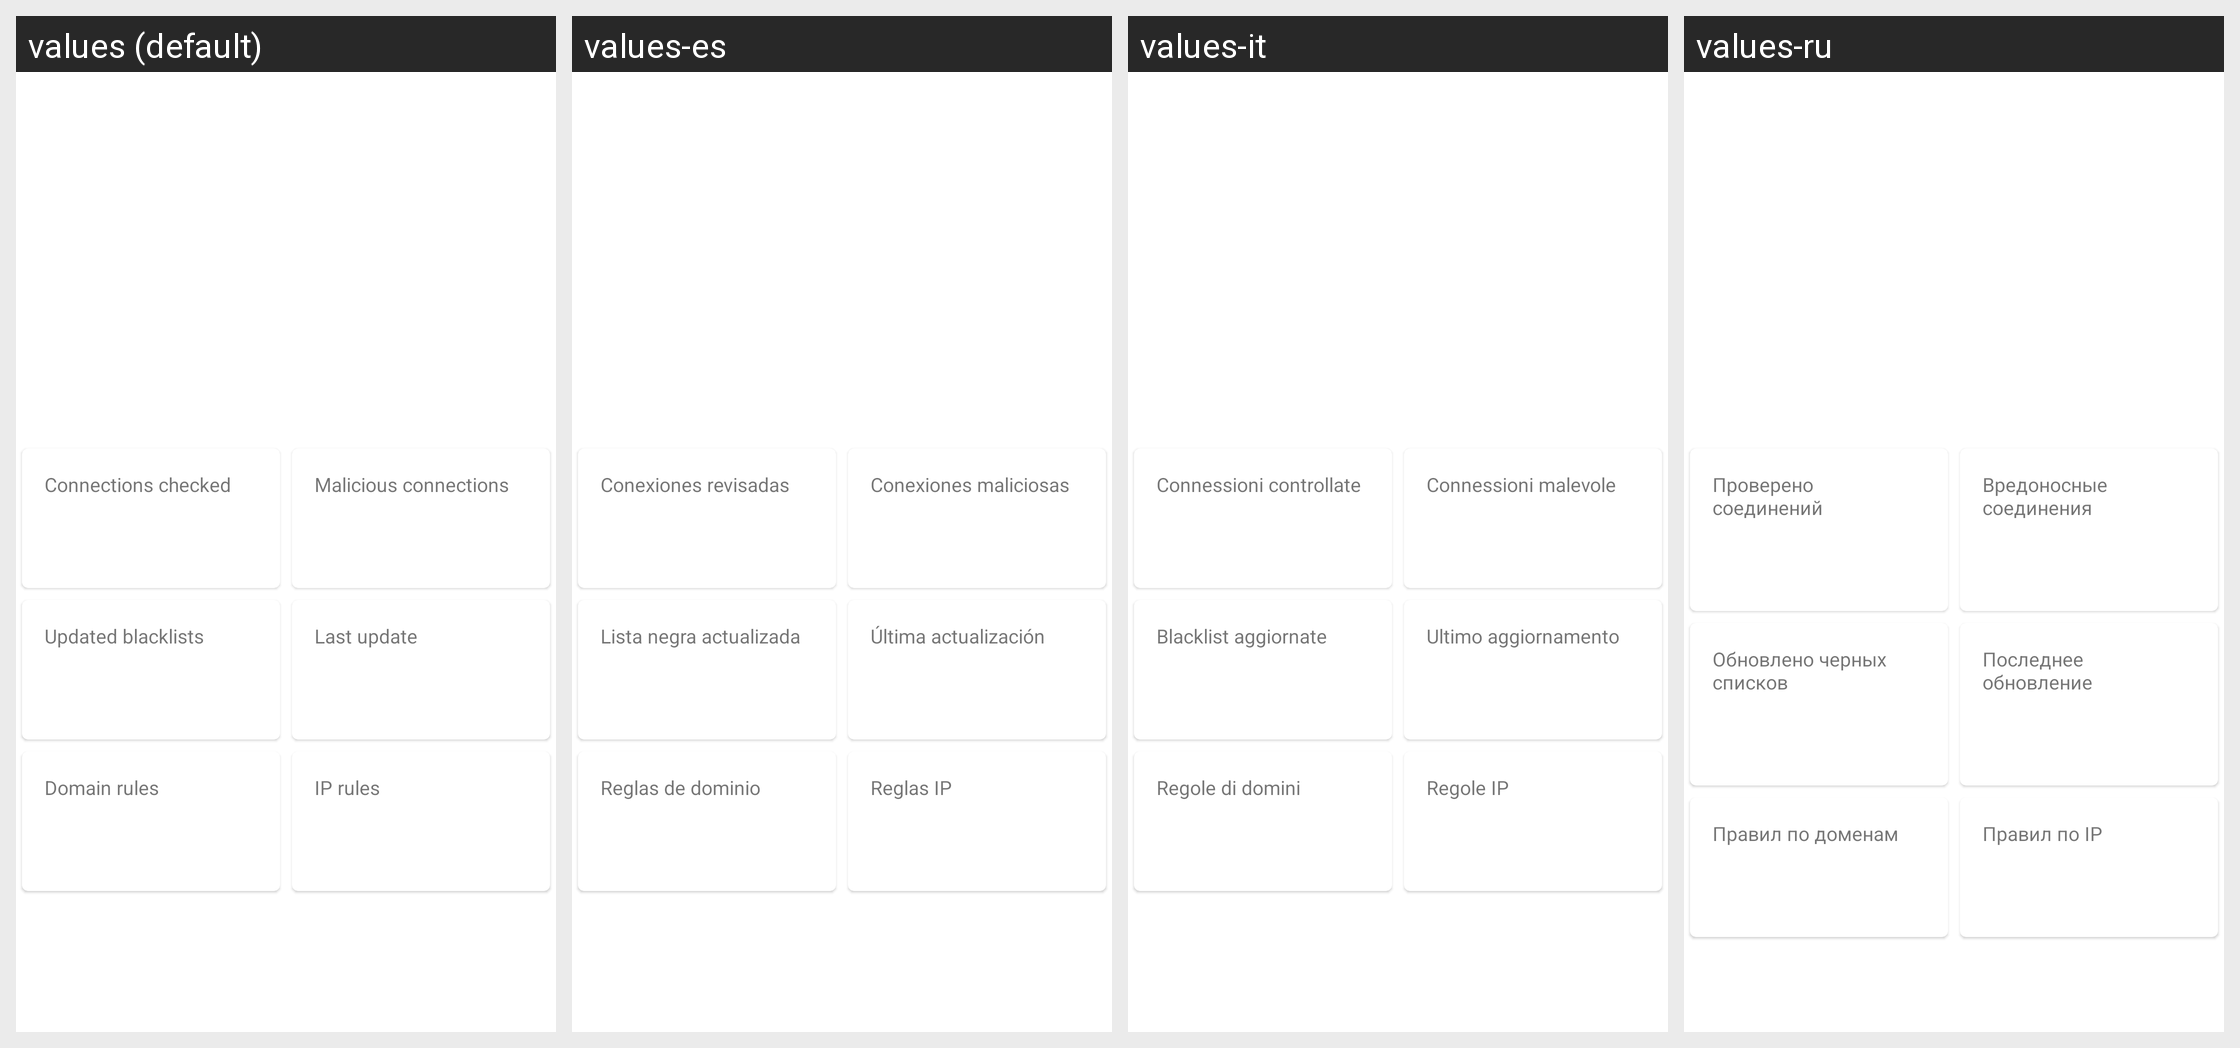

The Android screen above is rendered under several locales of the same app. Produce the string resources it draws, with the default and per-locale values.
Android screen res/layout/malware_detection_status.xml rendered under 4 locales, left to right: values (default), values-es, values-it, values-ru. Device: Nexus 5 (rendered at 1080×1920; each locale shown at half size, 540×960, under a caption strip naming it); theme AppTheme.
Other locales in the repository, not shown: values-ar, values-de, values-fr, values-in, values-ja, values-ko, values-nb-rNO, values-pl, values-pt-rBR, values-tr, values-uk, values-zh-rCN.
Strings drawn on this screen, with the default value and each locale's value (text and hints the layout hard-codes, and strings that could not be matched under every locale, appear in the picture but are not listed):

connections_checked
  values: Connections checked
  values-es: Conexiones revisadas
  values-it: Connessioni controllate
  values-ru: Проверено соединений

malicious_connections
  values: Malicious connections
  values-es: Conexiones maliciosas
  values-it: Connessioni malevole
  values-ru: Вредоносные соединения

updated_blacklists
  values: Updated blacklists
  values-es: Lista negra actualizada
  values-it: Blacklist aggiornate
  values-ru: Обновлено черных списков

last_blacklists_update
  values: Last update
  values-es: Última actualización
  values-it: Ultimo aggiornamento
  values-ru: Последнее обновление

domain_rules
  values: Domain rules
  values-es: Reglas de dominio
  values-it: Regole di domini
  values-ru: Правил по доменам

ip_rules
  values: IP rules
  values-es: Reglas IP
  values-it: Regole IP
  values-ru: Правил по IP
